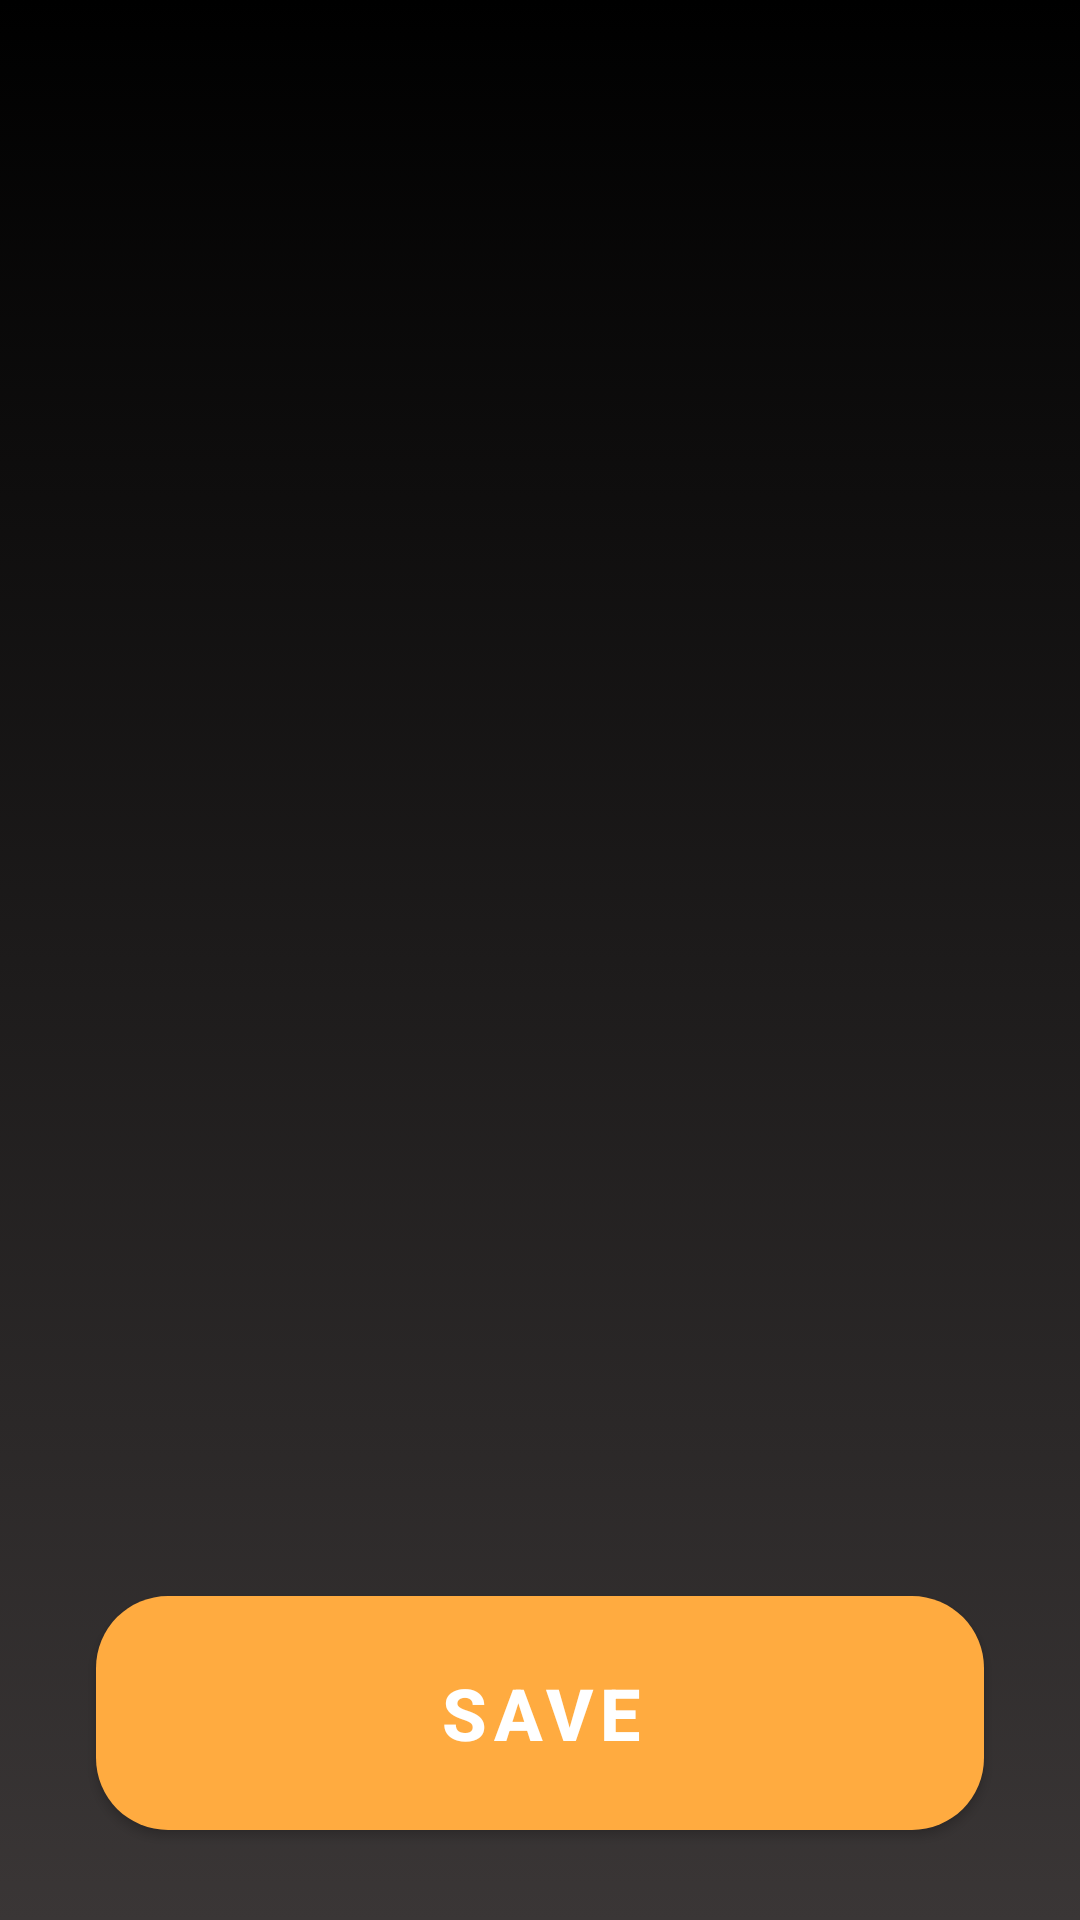

Layout XML and referenced resources for this Android screen:
<!-- AndroidManifest.xml: application theme Theme.MobileCWK02 -->
<!-- res/layout/activity_favourite_movies.xml -->
<?xml version="1.0" encoding="utf-8"?>
<androidx.constraintlayout.widget.ConstraintLayout xmlns:android="http://schemas.android.com/apk/res/android"
    xmlns:app="http://schemas.android.com/apk/res-auto"
    xmlns:tools="http://schemas.android.com/tools"
    android:layout_width="match_parent"
    android:layout_height="match_parent"
    android:background="@drawable/ic_background_template"
    tools:context=".FavouriteMovies">

    <ListView
        android:id="@+id/displayed_favourite_movies_listView"
        android:layout_width="0dp"
        android:layout_height="0dp"
        app:layout_constraintBottom_toTopOf="@+id/updateFav_button"
        app:layout_constraintEnd_toEndOf="parent"
        app:layout_constraintHorizontal_bias="1.0"
        app:layout_constraintStart_toStartOf="parent"
        app:layout_constraintTop_toTopOf="parent"
        app:layout_constraintVertical_bias="0.333" />

    <com.google.android.material.button.MaterialButton
        style="@style/Widget.MaterialComponents.Button"
        android:id="@+id/updateFav_button"
        android:layout_width="0dp"
        android:layout_height="90dp"
        android:layout_marginLeft="32dp"
        android:layout_marginTop="24dp"
        android:layout_marginRight="32dp"
        android:layout_marginBottom="24dp"
        android:text="@string/save"
        android:textSize="24sp"
        android:textStyle="bold"
        app:cornerRadius="24dp"
        app:backgroundTint="#FFAB40"
        android:onClick="saveFavourites"
        app:layout_constraintBottom_toBottomOf="parent"
        app:layout_constraintLeft_toLeftOf="parent"
        app:layout_constraintRight_toRightOf="parent"
        app:layout_constraintTop_toBottomOf="@+id/displayed_favourite_movies_listView" />

</androidx.constraintlayout.widget.ConstraintLayout>
<!-- resources referenced by this layout -->
<resources>
  <!-- drawable ic_background_template (drawable) -->
  <?xml version="1.0" encoding="utf-8"?>
  <selector xmlns:android="http://schemas.android.com/apk/res/android">
      <item>
          <shape>
              <gradient
                  android:angle="90"
                  android:startColor="#3A3636"
                  android:endColor="#000000"
                  android:type="linear" />
          </shape>
      </item>
  </selector>
  <string name="save">Save</string>
  <style name="Theme.MobileCWK02" parent="Theme.MaterialComponents.DayNight.DarkActionBar">
          
          <item name="colorPrimary">#CF1515</item>
          <item name="colorPrimaryVariant">@color/duskYellow</item>
          <item name="colorOnPrimary">@color/white</item>
          
          <item name="colorSecondary">@color/teal_200</item>
          <item name="colorSecondaryVariant">@color/teal_700</item>
          <item name="colorOnSecondary">@color/black</item>
          
          <item name="android:statusBarColor" tools:targetApi="l">?attr/colorPrimaryVariant</item>
          
  
  
      </style>
  <color name="duskYellow">#FFD740</color>
  <color name="white">#FFFFFFFF</color>
  <color name="teal_200">#FF03DAC5</color>
  <color name="teal_700">#FF018786</color>
  <color name="black">#FF000000</color>
</resources>
